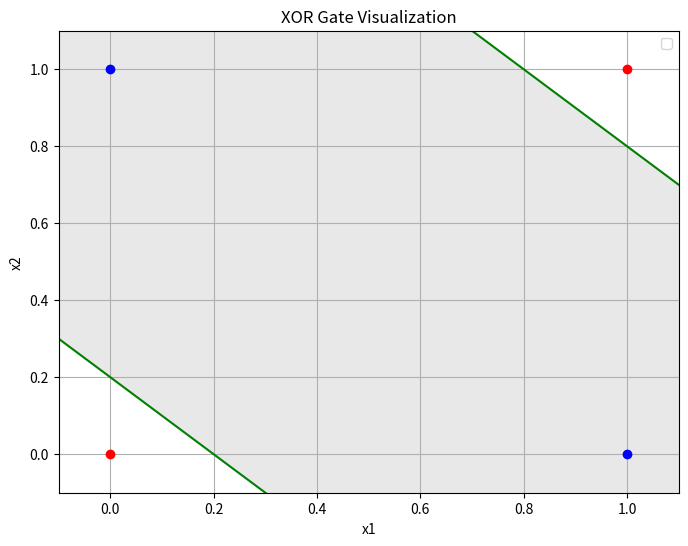

Source code (Python):
import matplotlib.pyplot as plt
import numpy as np

# 시각화
plt.figure(figsize=(8, 6))

# 데이터 포인트 그리기
x0 = [0, 1]  # x 좌표
y0 = [0, 1]  # y 좌표
x1 = [0, 1]  # x 좌표
y1 = [1, 0]  # y 좌표

plt.plot(x0, y0, 'ro')  # 0인 점들 (빨간색)
plt.plot(x1, y1, 'bo')  # 1인 점 (파란색)

# 결정 경계선 그리기
w1, w2 = 0.5, 0.5
x_line = np.linspace(-0.5, 1.5, 100)
y_line = (0.9 - w1 * x_line) / w2
y_line_2 = (0.1 - w1 * x_line) / w2

plt.plot(x_line, y_line, 'g-')
plt.plot(x_line, y_line_2, 'g-')
plt.fill_between(x_line, y_line, y_line_2, color='lightgray', alpha=0.5)


# 그래프 꾸미기
plt.grid(True)
plt.xlim(-0.1, 1.1)
plt.ylim(-0.1, 1.1)
plt.xlabel('x1')
plt.ylabel('x2')
plt.title('XOR Gate Visualization')
plt.legend()
plt.show()